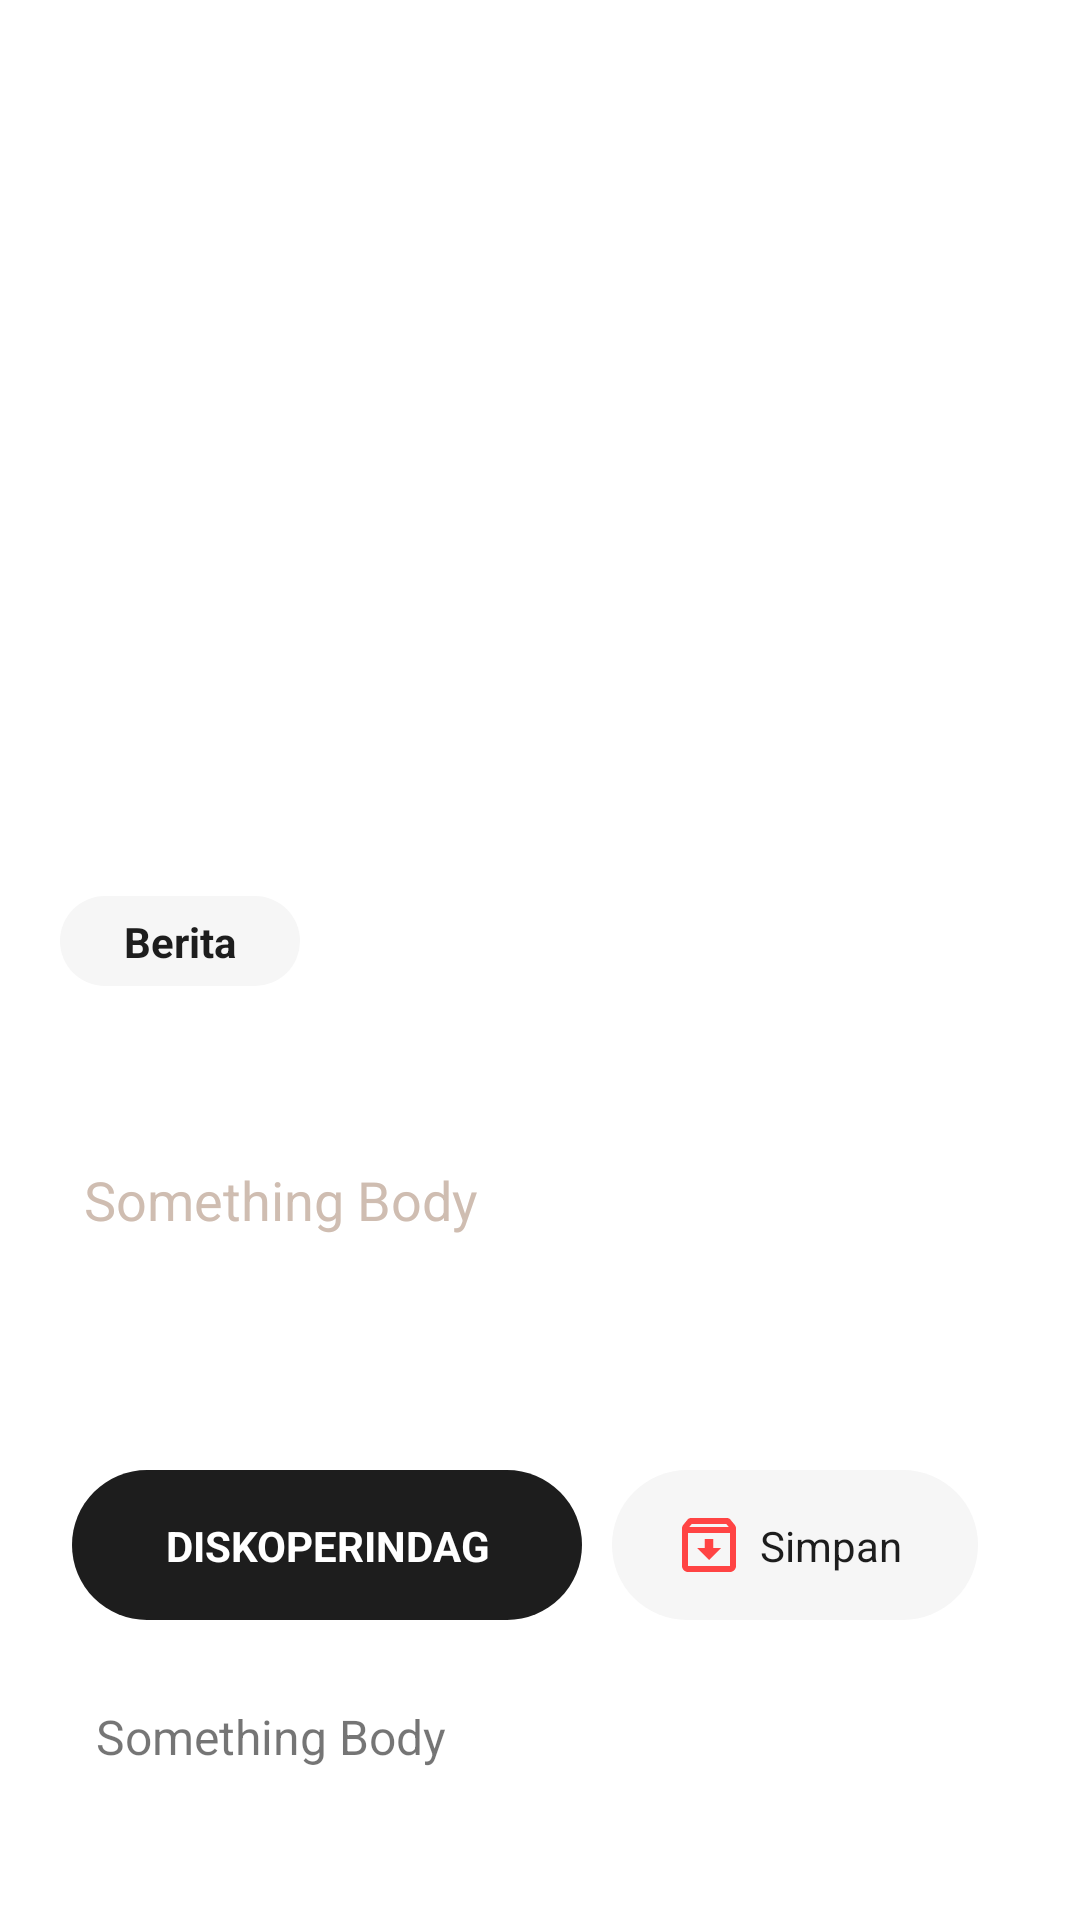

Produce the Android XML layout that renders to this screen, including the resource entries it uses.
<!-- AndroidManifest.xml: application theme Theme.Diskoperindag -->
<!-- res/layout/fragment_news_detail.xml -->
<?xml version="1.0" encoding="utf-8"?>
<androidx.core.widget.NestedScrollView xmlns:android="http://schemas.android.com/apk/res/android"
    xmlns:app="http://schemas.android.com/apk/res-auto"
    xmlns:tools="http://schemas.android.com/tools"
    android:layout_width="match_parent"
    android:layout_height="match_parent"
    tools:context="com.ongghuen.diskoperindag.fragments.mainscreen.NewsDetailFragment">

    <androidx.constraintlayout.widget.ConstraintLayout
        android:layout_width="match_parent"
        android:layout_height="match_parent"
        tools:context="com.ongghuen.diskoperindag.fragments.mainscreen.NewsDetailFragment">

        <ImageView
            android:id="@+id/image"
            android:layout_width="match_parent"
            android:layout_height="0dp"
            android:layout_marginBottom="-80dp"
            android:adjustViewBounds="true"
            android:contentDescription="@null"
            android:scaleType="centerCrop"
            android:tintMode="src_atop"
            app:layout_constraintBottom_toTopOf="@id/bgTop"
            app:layout_constraintEnd_toEndOf="parent"
            app:layout_constraintStart_toStartOf="parent"
            app:layout_constraintTop_toTopOf="parent"
            app:tint="#99000000" />

        <ImageView
            android:id="@+id/imBerita"
            android:layout_width="80dp"
            android:layout_height="30dp"
            android:src="@drawable/full_rounded_corner_white"
            app:layout_constraintBottom_toTopOf="@+id/title"
            app:layout_constraintStart_toStartOf="@id/title" />

        <TextView
            android:layout_width="wrap_content"
            android:layout_height="wrap_content"
            android:text="Berita"
            android:textSize="14dp"
            android:textStyle="bold"
            android:textColor="@color/blackish"
            app:layout_constraintBottom_toBottomOf="@+id/imBerita"
            app:layout_constraintEnd_toEndOf="@+id/imBerita"
            app:layout_constraintStart_toStartOf="@+id/imBerita"
            app:layout_constraintTop_toTopOf="@id/imBerita" />


        <TextView
            android:id="@+id/title"
            android:layout_width="0dp"
            android:layout_height="wrap_content"
            android:layout_marginHorizontal="20dp"
            android:padding="8dp"
            android:text="Something Too"
            android:textColor="@color/white"
            android:textSize="26sp"
            android:textStyle="bold"
            app:layout_constraintBottom_toTopOf="@+id/subTitle"
            app:layout_constraintEnd_toEndOf="parent"
            app:layout_constraintStart_toStartOf="parent" />

        <TextView
            android:id="@+id/subTitle"
            style="Something body"
            android:layout_width="0dp"
            android:layout_height="wrap_content"
            android:layout_marginHorizontal="20dp"
            android:layout_marginBottom="40dp"
            android:padding="8dp"
            android:text="Something Body"
            android:textColor="@color/greyish_text"
            android:textSize="18sp"
            app:layout_constraintBottom_toTopOf="@+id/bgTop"
            app:layout_constraintEnd_toEndOf="parent"
            app:layout_constraintStart_toStartOf="parent" />


        <ImageView
            android:id="@+id/bgTop"
            android:layout_width="match_parent"
            android:layout_height="0dp"
            android:layout_marginTop="460dp"
            android:src="@drawable/top_rounded_corner_solid"
            app:layout_constraintBottom_toBottomOf="parent"
            app:layout_constraintStart_toStartOf="parent"
            app:layout_constraintTop_toTopOf="@+id/image" />

        <androidx.constraintlayout.widget.ConstraintLayout
            android:layout_width="match_parent"
            android:layout_height="match_parent"
            android:layout_marginHorizontal="24dp"
            android:layout_marginVertical="20dp"
            app:layout_constraintStart_toStartOf="@id/bgTop"
            app:layout_constraintTop_toTopOf="@+id/bgTop">

            <ImageView
                android:id="@+id/rc_first"
                android:layout_width="170dp"
                android:layout_height="50dp"
                android:layout_marginVertical="10dp"
                android:src="@drawable/full_rounded_corner_black"
                app:layout_constraintStart_toStartOf="parent"
                app:layout_constraintTop_toTopOf="parent" />

            <TextView
                android:id="@+id/date"
                android:layout_width="0dp"
                android:layout_marginHorizontal="20dp"
                android:textAlignment="center"
                android:layout_height="wrap_content"
                android:text="DISKOPERINDAG"
                android:textColor="@color/white"
                android:textSize="14dp"
                android:textStyle="bold"
                app:layout_constraintBottom_toBottomOf="@+id/rc_first"
                app:layout_constraintEnd_toEndOf="@+id/rc_first"
                app:layout_constraintStart_toStartOf="@+id/rc_first"
                app:layout_constraintTop_toTopOf="@+id/rc_first" />

            <ImageView
                android:id="@+id/rc_save"
                android:layout_width="0dp"
                android:layout_height="50dp"
                android:layout_marginHorizontal="10dp"
                android:src="@drawable/full_rounded_corner_white"
                app:layout_constraintEnd_toEndOf="parent"
                app:layout_constraintStart_toEndOf="@+id/rc_first"
                app:layout_constraintTop_toTopOf="@id/rc_first" />

            <ImageView
                android:id="@+id/ic_save"
                android:layout_width="wrap_content"
                android:layout_height="wrap_content"
                android:src="@drawable/ic_simpan"
                app:layout_constraintBottom_toBottomOf="@+id/rc_save"
                app:layout_constraintEnd_toStartOf="@id/tvSave"
                app:layout_constraintHorizontal_chainStyle="packed"
                app:layout_constraintStart_toStartOf="@id/rc_save"
                app:layout_constraintTop_toTopOf="@+id/rc_save" />

            <TextView
                android:id="@+id/tvSave"
                android:layout_width="wrap_content"
                android:layout_height="wrap_content"
                android:layout_marginHorizontal="5dp"
                android:text="Simpan"
                android:textColor="@color/blackish"
                android:textSize="14dp"
                app:layout_constraintBottom_toBottomOf="@+id/rc_save"
                app:layout_constraintEnd_toEndOf="@+id/rc_save"
                app:layout_constraintStart_toEndOf="@+id/ic_save"
                app:layout_constraintTop_toTopOf="@+id/rc_save" />


            <TextView
                android:id="@+id/body"
                style="Something body"
                android:layout_width="0dp"
                android:layout_height="wrap_content"
                android:layout_marginTop="20dp"
                android:autoLink="web"
                android:padding="8dp"
                android:text="Something Body"
                android:textSize="16sp"
                app:layout_constraintEnd_toEndOf="parent"
                app:layout_constraintStart_toStartOf="parent"
                app:layout_constraintTop_toBottomOf="@+id/rc_first" />

        </androidx.constraintlayout.widget.ConstraintLayout>

        <androidx.constraintlayout.widget.ConstraintLayout
            android:id="@+id/containerStatus"
            android:layout_width="0dp"
            android:layout_height="0dp"
            app:layout_constraintStart_toStartOf="parent"
            app:layout_constraintEnd_toEndOf="parent"
            app:layout_constraintTop_toTopOf="parent"
            app:layout_constraintBottom_toBottomOf="parent"
            android:visibility="gone"
            >

            <ImageView
                android:id="@+id/networkStatusBg"
                android:layout_width="0dp"
                android:layout_height="0dp"
                android:src="?android:navigationBarColor"
                app:layout_constraintStart_toStartOf="parent"
                app:layout_constraintEnd_toEndOf="parent"
                app:layout_constraintTop_toTopOf="parent"
                app:layout_constraintBottom_toBottomOf="parent"
                />

            <ImageView
                android:id="@+id/networkStatus"
                android:layout_width="150dp"
                android:layout_height="150dp"
                android:layout_marginBottom="100dp"
                android:src="@drawable/ic_connection_error"
                app:layout_constraintStart_toStartOf="parent"
                app:layout_constraintEnd_toEndOf="parent"
                app:layout_constraintTop_toTopOf="parent"
                app:layout_constraintBottom_toBottomOf="parent"
                />

        </androidx.constraintlayout.widget.ConstraintLayout>

    </androidx.constraintlayout.widget.ConstraintLayout>
</androidx.core.widget.NestedScrollView>
<!-- resources referenced by this layout -->
<resources>
  <color name="blackish">#1d1d1d</color>
  <color name="greyish_text">#cfbdb1</color>
  <color name="white">#FFFFFFFF</color>
  <!-- drawable full_rounded_corner_black (drawable) -->
  <?xml version="1.0" encoding="utf-8"?>
  <shape xmlns:android="http://schemas.android.com/apk/res/android" android:shape="rectangle">
  
      <solid android:color="@color/blackish"/>
      <corners android:radius="500dp"/>
  
  </shape>
  <!-- drawable full_rounded_corner_white (drawable) -->
  <?xml version="1.0" encoding="utf-8"?>
  <shape xmlns:android="http://schemas.android.com/apk/res/android" android:shape="rectangle">
  
      <solid android:color="@color/greyish"/>
      <corners android:radius="500dp"/>
  
  </shape>
  <!-- drawable ic_simpan (drawable) -->
  <vector android:height="24dp" android:tint="#FF4444"
      android:viewportHeight="24" android:viewportWidth="24"
      android:width="24dp" xmlns:android="http://schemas.android.com/apk/res/android">
      <path android:fillColor="@android:color/white" android:pathData="M20.54,5.23l-1.39,-1.68C18.88,3.21 18.47,3 18,3L6,3c-0.47,0 -0.88,0.21 -1.16,0.55L3.46,5.23C3.17,5.57 3,6.02 3,6.5L3,19c0,1.1 0.9,2 2,2h14c1.1,0 2,-0.9 2,-2L21,6.5c0,-0.48 -0.17,-0.93 -0.46,-1.27zM6.24,5h11.52l0.81,0.97L5.44,5.97l0.8,-0.97zM5,19L5,8h14v11L5,19zM13.45,10h-2.9v3L8,13l4,4 4,-4h-2.55z"/>
  </vector>
  <!-- drawable top_rounded_corner_solid (drawable) -->
  <?xml version="1.0" encoding="utf-8"?>
  <shape xmlns:android="http://schemas.android.com/apk/res/android"
      android:shape="rectangle">
  
      <solid android:color="?android:navigationBarColor"/>
      <corners android:topRightRadius="10dp"
          android:topLeftRadius="10dp"/>
  
  </shape>
  <style name="Theme.Diskoperindag" parent="Theme.MaterialComponents.DayNight.NoActionBar">
          
          <item name="colorPrimary">@color/reddish</item>
          <item name="colorPrimaryVariant">@color/red_700</item>
          <item name="colorOnPrimary">@color/black</item>
          
          <item name="colorSecondary">@color/yellow_200</item>
          <item name="colorSecondaryVariant">@color/yellow_700</item>
          <item name="colorOnSecondary">@color/white</item>
          
          <item name="android:statusBarColor">@color/reddish</item>
          <item name="android:navigationBarColor">@color/white</item>
          
  
      </style>
  <color name="greyish">#f6f6f6</color>
  <color name="reddish">#9d0006</color>
  <color name="red_700">#de0020</color>
  <color name="black">#FF111111</color>
  <color name="yellow_200">#ffe189</color>
  <color name="yellow_700">#ffa227</color>
</resources>
